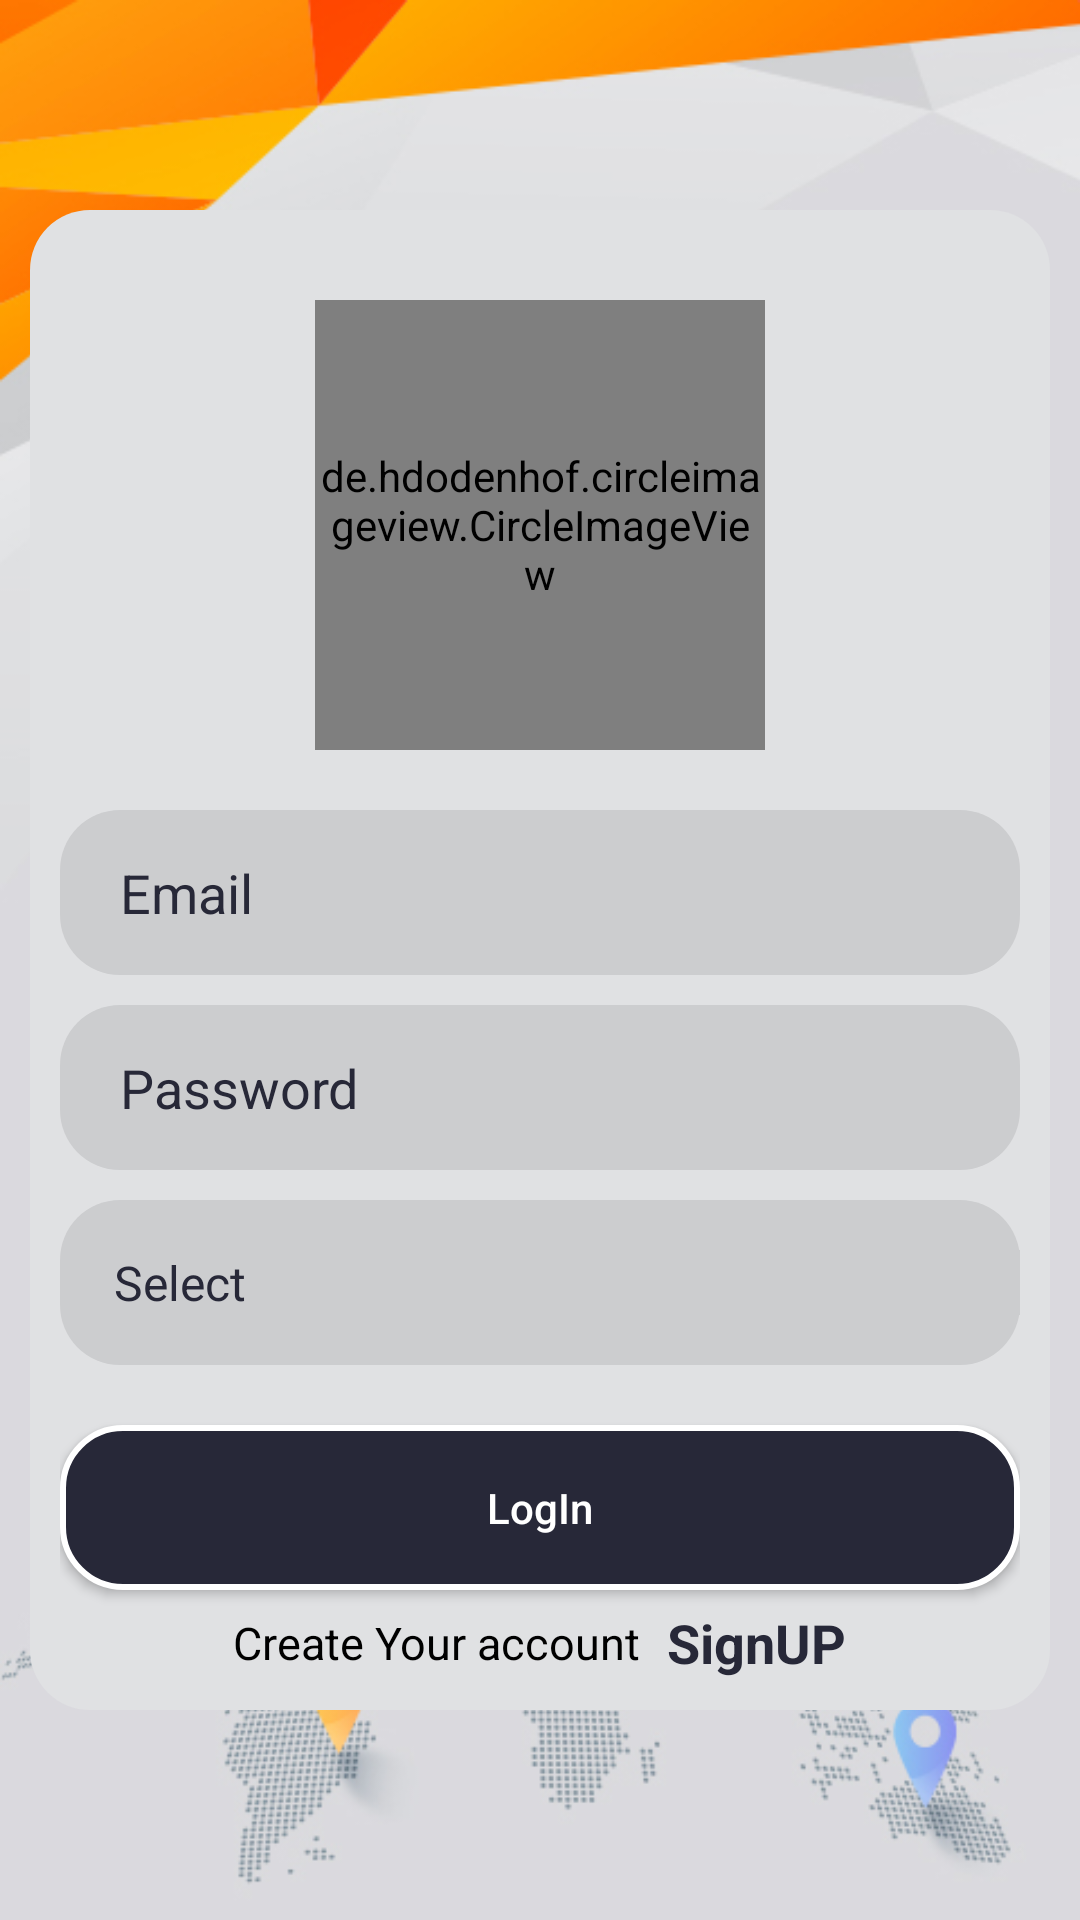

This screen was rendered from an Android layout file. Write that file and the resources it references.
<!-- AndroidManifest.xml: application theme Theme.ChildFinder -->
<!-- res/layout/activity_sign_in.xml -->
<?xml version="1.0" encoding="utf-8"?>
<RelativeLayout
    xmlns:android="http://schemas.android.com/apk/res/android"
    xmlns:app="http://schemas.android.com/apk/res-auto"
    xmlns:tools="http://schemas.android.com/tools"
    android:layout_width="match_parent"
    android:layout_height="match_parent"
    tools:context=".SignIn">

    <LinearLayout
        android:layout_width="match_parent"
        android:layout_height="match_parent"
        android:layout_alignParentRight="true"
        android:layout_alignParentTop="true"
        android:layout_alignParentLeft="true"
        android:layout_alignParentBottom="true"
        android:orientation="vertical"
        android:padding="10dp"
        android:background="@drawable/background_img">


        <ScrollView
            android:layout_width="match_parent"
            android:layout_height="match_parent">

            <LinearLayout
                android:layout_width="match_parent"
                android:layout_height="500dp"
                android:padding="10dp"
                android:gravity="center"
                android:background="@drawable/layout_background"
                android:layout_gravity="center"
                android:orientation="vertical"
                >


                <de.hdodenhof.circleimageview.CircleImageView
                    android:layout_width="150dp"
                    android:layout_height="150dp"
                    android:layout_marginTop="20dp"
                    android:src="@drawable/logo"/>

                <EditText
                    android:id="@+id/parentLogInEmail"
                    android:layout_width="match_parent"
                    android:layout_height="55dp"
                    android:hint="@string/email"
                    android:layout_marginTop="20dp"
                    android:inputType="textEmailAddress"
                    android:textColorHint="@color/text_color"
                    android:textColor="@color/text_color"
                    android:paddingLeft="20dp"
                    android:background="@drawable/edit_text_bg"/>
                <EditText
                    android:id="@+id/parentLoginPassword"
                    android:layout_width="match_parent"
                    android:layout_height="55dp"
                    android:hint="@string/password"
                    android:layout_marginTop="10dp"
                    android:inputType="textWebPassword"
                    android:textColorHint="@color/text_color"
                    android:textColor="@color/text_color"
                    android:paddingLeft="20dp"
                    android:background="@drawable/edit_text_bg"/>

                <Spinner
                    android:id="@+id/login_role"
                    android:layout_width="match_parent"
                    android:layout_height="55dp"
                    android:layout_below="@+id/parentLoginPassword"
                    android:layout_marginTop="10dp"
                    android:entries="@array/role"
                    android:spinnerMode="dropdown"
                    android:textColor="@color/text_color"
                    android:textSize="19sp"
                    android:paddingLeft="10dp"
                    android:textStyle="bold"
                    android:background="@drawable/edit_text_bg"
                    android:theme="@style/spinner_style" />

                <Button
                    android:id="@+id/parentLogInBtn"
                    android:layout_width="match_parent"
                    android:layout_height="55dp"
                    android:text="@string/login"
                    android:textColor="@color/white"
                    android:layout_marginTop="20dp"
                    android:textAllCaps="false"
                    android:background="@drawable/log_in_bg"/>

                <LinearLayout
                    android:layout_width="match_parent"
                    android:layout_height="25dp"
                    android:layout_gravity="center"
                    android:layout_marginTop="5dp"
                    android:gravity="center">

                    <TextView
                        android:layout_width="wrap_content"
                        android:layout_height="wrap_content"
                        android:text="Create Your account"
                        android:textSize="15sp"
                        android:textColor="@color/black"/>
                    <TextView
                        android:id="@+id/registration"
                        android:layout_width="wrap_content"
                        android:layout_height="wrap_content"
                        android:text="  SignUP"
                        android:textStyle="bold"
                        android:textSize="18sp"
                        android:textColor="@color/card_background"/>
                </LinearLayout>



            </LinearLayout>

        </ScrollView>








    </LinearLayout>

</RelativeLayout>
<!-- resources referenced by this layout -->
<resources>
  <string-array name="role">
  
          <item>Select</item>
          <item>Parent</item>
          <item>Child</item>
  
      </string-array>
  <color name="black">#FF000000</color>
  <color name="card_background">#272838</color>
  <color name="text_color">#272838</color>
  <color name="white">#FFFFFFFF</color>
  <!-- drawable background_img: jpg bitmap (drawable, 114871 bytes) -->
  <!-- drawable edit_text_bg (drawable) -->
  <?xml version="1.0" encoding="utf-8"?>
  <shape
      xmlns:android="http://schemas.android.com/apk/res/android"
      android:shape="rectangle">
      <solid android:color="@color/editTextBg"/>
      <corners android:radius="20dp" />
  
  </shape>
  <!-- drawable layout_background (drawable) -->
  <?xml version="1.0" encoding="utf-8"?>
  <shape xmlns:android="http://schemas.android.com/apk/res/android"
      android:shape="rectangle">
      <solid android:color="@color/app_background"/>
      <corners android:radius="20dp" />
  
  
  </shape>
  <!-- drawable log_in_bg (drawable) -->
  <?xml version="1.0" encoding="utf-8"?>
  <shape xmlns:android="http://schemas.android.com/apk/res/android"
      android:shape="rectangle">
      <solid android:color="@color/card_background"/>
  
      <corners android:radius="20dp"/>
  
      <stroke android:color="@color/white"
          android:width="2dp"/>
  
  </shape>
  <!-- drawable logo: png bitmap (drawable, 2124 bytes) -->
  <string name="email">Email</string>
  <string name="login">LogIn</string>
  <string name="password">Password</string>
  <style name="spinner_style">
          <item name="android:textColor">@color/text_color</item>
          <item name="android:background">@color/editTextBg</item>
          <item name="overlapAnchor">false</item>
          <item name="android:dropDownVerticalOffset">-4dp</item>
      </style>
  <style name="Theme.ChildFinder" parent="Theme.MaterialComponents.DayNight.NoActionBar.Bridge">
          
          <item name="colorPrimary">@color/purple_500</item>
          <item name="colorPrimaryVariant">@color/purple_700</item>
          <item name="colorOnPrimary">@color/white</item>
          
          <item name="colorSecondary">@color/teal_200</item>
          <item name="colorSecondaryVariant">@color/teal_700</item>
          <item name="colorOnSecondary">@color/black</item>
          
          <item name="android:statusBarColor" tools:targetApi="l">?attr/colorPrimaryVariant</item>
          
      </style>
  <color name="editTextBg">#cccdcf</color>
  <color name="app_background">#e0e1e3</color>
  <color name="purple_500">#272838</color>
  <color name="purple_700">#97938F</color>
  <color name="teal_200">#FF03DAC5</color>
  <color name="teal_700">#FF018786</color>
</resources>
